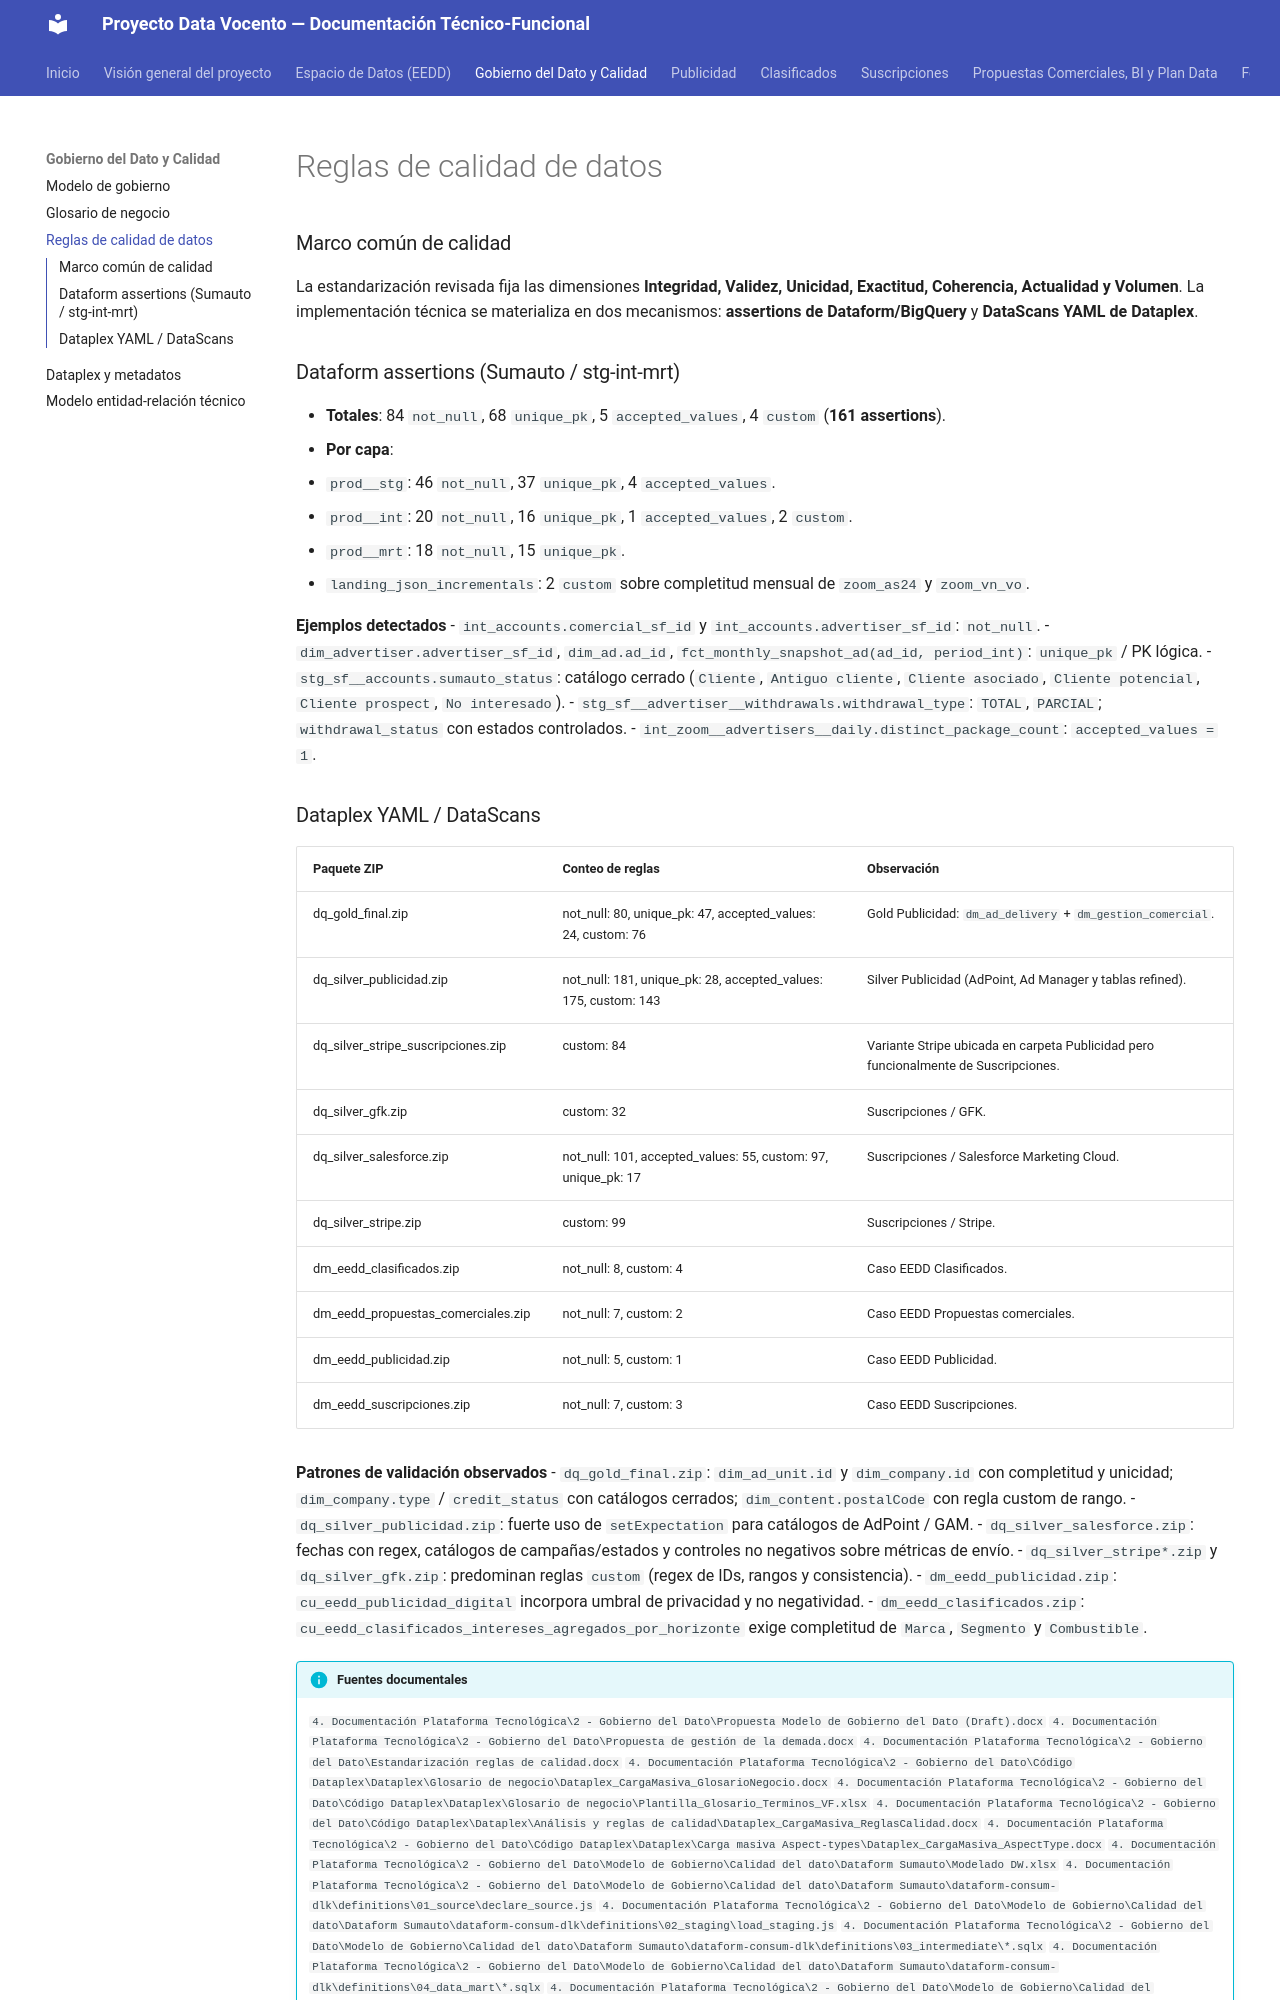

repository: abayong-hiberuscom/docs-vocento-plataforma · page: gobierno-dato/calidad-datos/index.html · generator: mkdocs

# Reglas de calidad de datos


### Marco común de calidad

La estandarización revisada fija las dimensiones **Integridad, Validez, Unicidad, Exactitud, Coherencia, Actualidad y Volumen**. La implementación técnica se materializa en dos mecanismos: **assertions de Dataform/BigQuery** y **DataScans YAML de Dataplex**.

### Dataform assertions (Sumauto / stg-int-mrt)

- **Totales**: 84 `not_null`, 68 `unique_pk`, 5 `accepted_values`, 4 `custom` (**161 assertions**).
- **Por capa**:
  - `prod__stg`: 46 `not_null`, 37 `unique_pk`, 4 `accepted_values`.
  - `prod__int`: 20 `not_null`, 16 `unique_pk`, 1 `accepted_values`, 2 `custom`.
  - `prod__mrt`: 18 `not_null`, 15 `unique_pk`.
  - `landing_json_incrementals`: 2 `custom` sobre completitud mensual de `zoom_as24` y `zoom_vn_vo`.

**Ejemplos detectados**
- `int_accounts.comercial_sf_id` y `int_accounts.advertiser_sf_id`: `not_null`.
- `dim_advertiser.advertiser_sf_id`, `dim_ad.ad_id`, `fct_monthly_snapshot_ad(ad_id, period_int)`: `unique_pk` / PK lógica.
- `stg_sf__accounts.sumauto_status`: catálogo cerrado (`Cliente`, `Antiguo cliente`, `Cliente asociado`, `Cliente potencial`, `Cliente prospect`, `No interesado`).
- `stg_sf__advertiser__withdrawals.withdrawal_type`: `TOTAL`, `PARCIAL`; `withdrawal_status` con estados controlados.
- `int_zoom__advertisers__daily.distinct_package_count`: `accepted_values = 1`.
